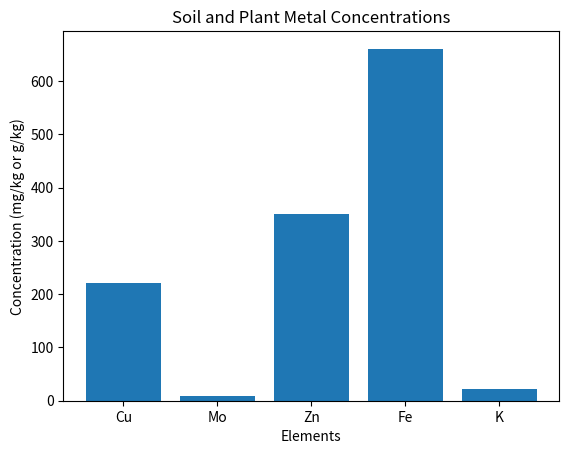

Write the Python code that produced this figure.
import pandas as pd
import matplotlib.pyplot as plt

# Sample data
data = {
    'Parameter': ['Cu', 'Mo', 'Zn', 'Fe', 'K'],
    'Concentration': [220, 8.2, 350, 660.5, 21.1]
}
df = pd.DataFrame(data)

# Plotting
plt.bar(df['Parameter'], df['Concentration'])
plt.title('Soil and Plant Metal Concentrations')
plt.xlabel('Elements')
plt.ylabel('Concentration (mg/kg or g/kg)')
plt.show()

# Further analysis can be added here.